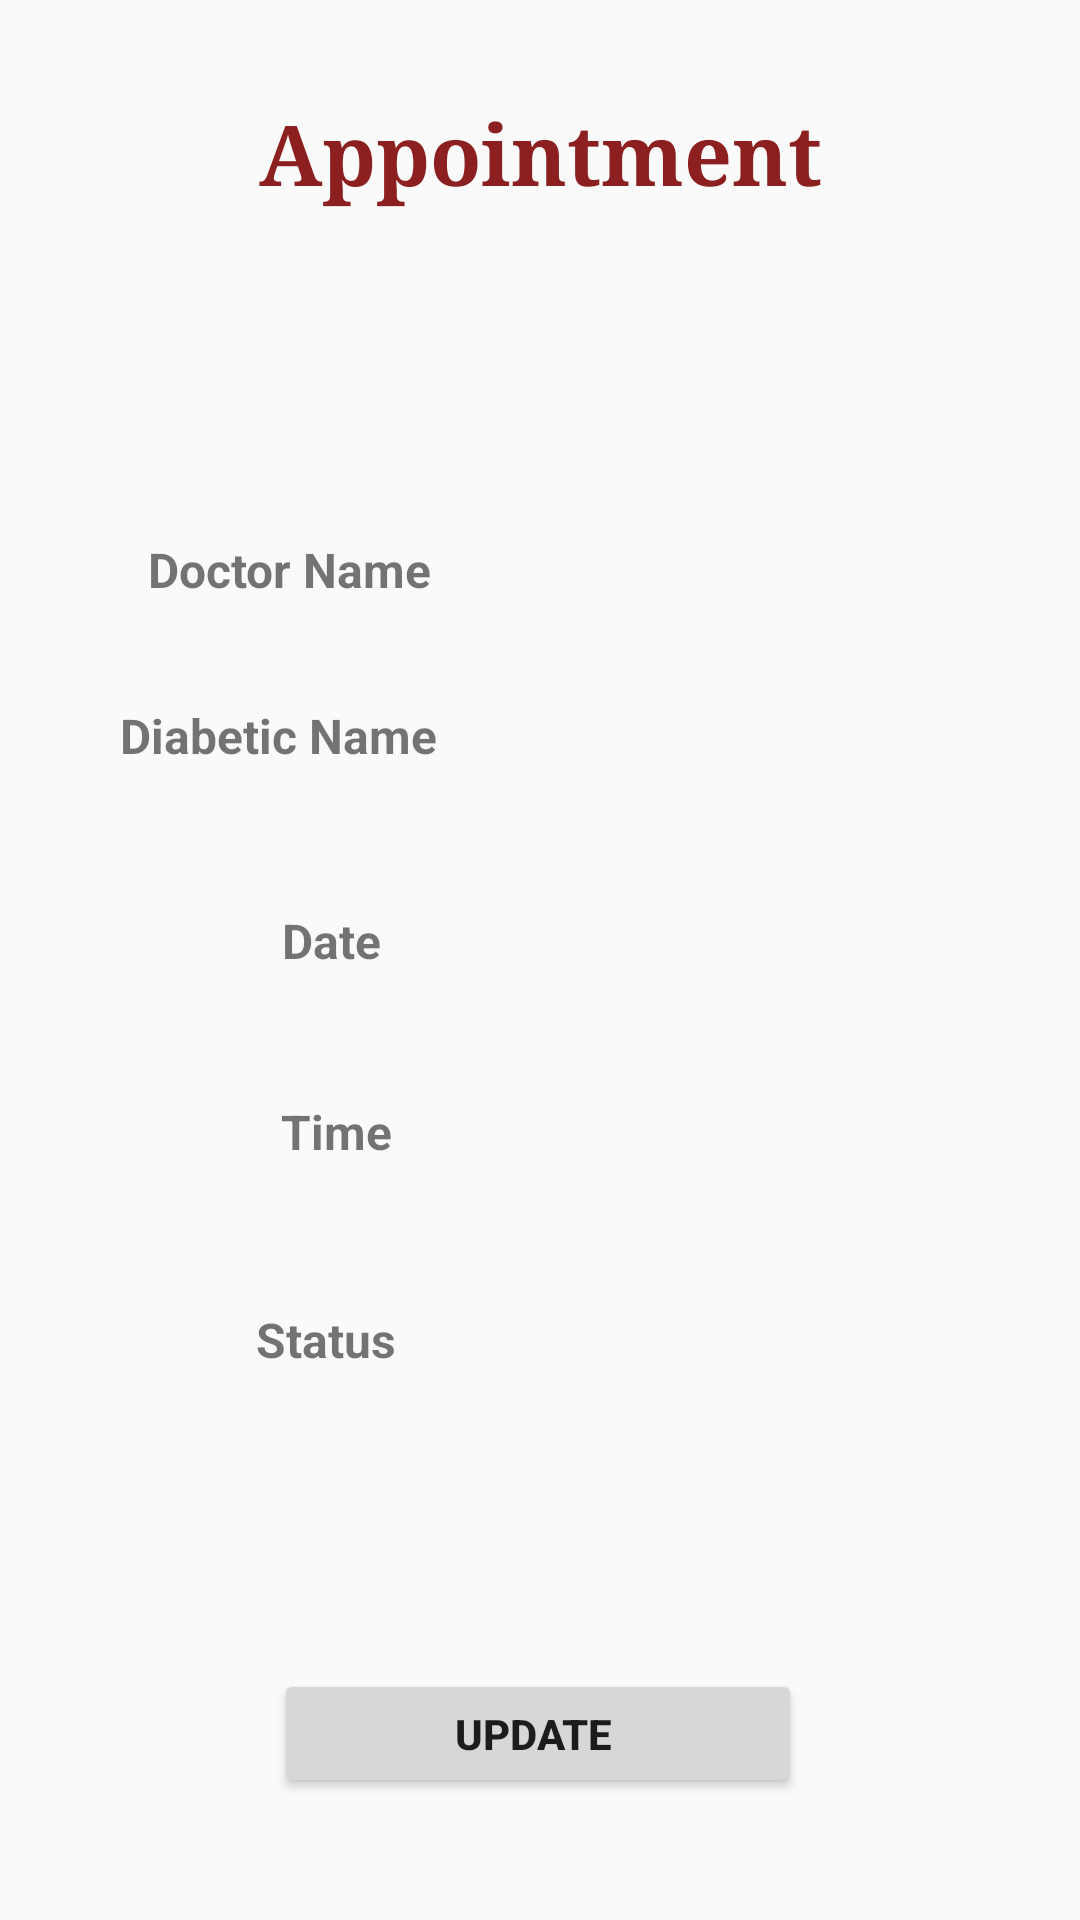

Here is an Android app screen rendered from its layout file. Give the layout XML and the strings, colors and styles it references.
<!-- AndroidManifest.xml: application theme AppTheme -->
<!-- res/layout/activity_view_appt.xml -->
<?xml version="1.0" encoding="utf-8"?>
<android.support.constraint.ConstraintLayout xmlns:android="http://schemas.android.com/apk/res/android"
    xmlns:app="http://schemas.android.com/apk/res-auto"
    xmlns:tools="http://schemas.android.com/tools"
    android:layout_width="match_parent"
    android:layout_height="match_parent"
    tools:context=".View_Appt_Activity">

    <Button
        android:id="@+id/button18"
        android:layout_width="176dp"
        android:layout_height="43dp"
        android:layout_marginStart="8dp"
        android:layout_marginLeft="8dp"
        android:layout_marginTop="8dp"
        android:layout_marginEnd="8dp"
        android:layout_marginRight="8dp"
        android:layout_marginBottom="8dp"
        android:onClick="edit"
        android:text="update "
        android:textStyle="bold"
        app:layout_constraintBottom_toBottomOf="parent"
        app:layout_constraintEnd_toEndOf="parent"
        app:layout_constraintHorizontal_bias="0.497"
        app:layout_constraintStart_toStartOf="parent"
        app:layout_constraintTop_toTopOf="parent"
        app:layout_constraintVertical_bias="0.944" />

    <TextView
        android:id="@+id/textView1"
        android:layout_width="wrap_content"
        android:layout_height="wrap_content"
        android:layout_alignParentTop="true"
        android:layout_centerHorizontal="true"
        android:layout_marginStart="8dp"
        android:layout_marginTop="32dp"
        android:layout_marginEnd="8dp"
        android:fontFamily="serif"
        android:text="Appointment"
        android:textColor="#8c2020"
        android:textSize="28sp"
        android:textStyle="bold"
        app:layout_constraintEnd_toEndOf="parent"
        app:layout_constraintStart_toStartOf="parent"
        app:layout_constraintTop_toTopOf="parent" />

    <TextView
        android:id="@+id/textView16"
        android:layout_width="wrap_content"
        android:layout_height="wrap_content"
        android:layout_marginStart="8dp"
        android:layout_marginLeft="8dp"
        android:layout_marginTop="8dp"
        android:layout_marginEnd="8dp"
        android:layout_marginRight="8dp"
        android:layout_marginBottom="8dp"
        android:text="Doctor Name"
        android:textSize="16sp"
        android:textStyle="bold"
        app:layout_constraintBottom_toBottomOf="parent"
        app:layout_constraintEnd_toEndOf="parent"
        app:layout_constraintHorizontal_bias="0.166"
        app:layout_constraintStart_toStartOf="parent"
        app:layout_constraintTop_toTopOf="parent"
        app:layout_constraintVertical_bias="0.284" />

    <TextView
        android:id="@+id/textView17"
        android:layout_width="wrap_content"
        android:layout_height="wrap_content"
        android:layout_marginStart="8dp"
        android:layout_marginLeft="8dp"
        android:layout_marginTop="8dp"
        android:layout_marginEnd="8dp"
        android:layout_marginRight="8dp"
        android:layout_marginBottom="8dp"
        android:text="Diabetic Name"
        android:textSize="16sp"
        android:textStyle="bold"
        app:layout_constraintBottom_toBottomOf="parent"
        app:layout_constraintEnd_toEndOf="parent"
        app:layout_constraintHorizontal_bias="0.134"
        app:layout_constraintStart_toStartOf="parent"
        app:layout_constraintTop_toTopOf="parent"
        app:layout_constraintVertical_bias="0.376" />

    <TextView
        android:id="@+id/TextView2"
        android:layout_width="wrap_content"
        android:layout_height="18dp"
        android:layout_marginStart="8dp"
        android:layout_marginLeft="8dp"
        android:layout_marginTop="8dp"
        android:layout_marginEnd="8dp"
        android:layout_marginRight="8dp"
        android:layout_marginBottom="8dp"
        android:ems="10"
        android:textColor="@android:color/black"
        app:layout_constraintBottom_toBottomOf="parent"
        app:layout_constraintEnd_toEndOf="parent"
        app:layout_constraintHorizontal_bias="0.696"
        app:layout_constraintStart_toStartOf="parent"
        app:layout_constraintTop_toTopOf="parent"
        app:layout_constraintVertical_bias="0.286" />

    <TextView
        android:id="@+id/TextView3"
        android:layout_width="wrap_content"
        android:layout_height="wrap_content"
        android:layout_marginStart="8dp"
        android:layout_marginLeft="8dp"
        android:layout_marginTop="8dp"
        android:layout_marginEnd="8dp"
        android:layout_marginRight="8dp"
        android:layout_marginBottom="8dp"
        android:ems="10"
        android:textColor="@android:color/black"
        app:layout_constraintBottom_toBottomOf="parent"
        app:layout_constraintEnd_toEndOf="parent"
        app:layout_constraintHorizontal_bias="0.696"
        app:layout_constraintStart_toStartOf="parent"
        app:layout_constraintTop_toBottomOf="@+id/TextView2"
        app:layout_constraintVertical_bias="0.064" />


    <TextView
        android:id="@+id/textView23"
        android:layout_width="wrap_content"
        android:layout_height="wrap_content"
        android:layout_marginStart="8dp"
        android:layout_marginLeft="8dp"
        android:layout_marginTop="8dp"
        android:layout_marginEnd="8dp"
        android:layout_marginRight="8dp"
        android:layout_marginBottom="8dp"
        android:text="Time"
        android:textSize="16sp"
        android:textStyle="bold"
        app:layout_constraintBottom_toBottomOf="parent"
        app:layout_constraintEnd_toEndOf="parent"
        app:layout_constraintHorizontal_bias="0.279"
        app:layout_constraintStart_toStartOf="parent"
        app:layout_constraintTop_toTopOf="parent"
        app:layout_constraintVertical_bias="0.595" />

    <TextView
        android:id="@+id/textView32"
        android:layout_width="wrap_content"
        android:layout_height="wrap_content"
        android:layout_marginStart="8dp"
        android:layout_marginLeft="8dp"
        android:layout_marginTop="8dp"
        android:layout_marginEnd="8dp"
        android:layout_marginRight="8dp"
        android:layout_marginBottom="8dp"
        android:text="Status"
        android:textSize="16sp"
        android:textStyle="bold"
        app:layout_constraintBottom_toBottomOf="parent"
        app:layout_constraintEnd_toEndOf="parent"
        app:layout_constraintHorizontal_bias="0.26"
        app:layout_constraintStart_toStartOf="parent"
        app:layout_constraintTop_toTopOf="parent"
        app:layout_constraintVertical_bias="0.71" />

    <TextView
        android:id="@+id/textView24"
        android:layout_width="wrap_content"
        android:layout_height="wrap_content"
        android:layout_marginStart="8dp"
        android:layout_marginLeft="8dp"
        android:layout_marginTop="8dp"
        android:layout_marginEnd="8dp"
        android:layout_marginRight="8dp"
        android:layout_marginBottom="8dp"
        android:text="Date"
        android:textSize="16sp"
        android:textStyle="bold"
        app:layout_constraintBottom_toBottomOf="parent"
        app:layout_constraintEnd_toEndOf="parent"
        app:layout_constraintHorizontal_bias="0.277"
        app:layout_constraintStart_toStartOf="parent"
        app:layout_constraintTop_toTopOf="parent"
        app:layout_constraintVertical_bias="0.489" />

    <TextView
        android:id="@+id/TextView"
        android:layout_width="wrap_content"
        android:layout_height="wrap_content"
        android:layout_marginStart="8dp"
        android:layout_marginLeft="8dp"
        android:layout_marginTop="8dp"
        android:layout_marginEnd="8dp"
        android:layout_marginRight="8dp"
        android:layout_marginBottom="8dp"
        android:ems="10"
        android:textColor="@android:color/black"
        app:layout_constraintBottom_toBottomOf="parent"
        app:layout_constraintEnd_toEndOf="parent"
        app:layout_constraintHorizontal_bias="0.696"
        app:layout_constraintStart_toStartOf="parent"
        app:layout_constraintTop_toBottomOf="@+id/TextView3"
        app:layout_constraintVertical_bias="0.115" />

    <TextView
        android:id="@+id/TextView5"
        android:layout_width="wrap_content"
        android:layout_height="wrap_content"
        android:layout_marginStart="8dp"
        android:layout_marginLeft="8dp"
        android:layout_marginTop="8dp"
        android:layout_marginEnd="8dp"
        android:layout_marginRight="8dp"
        android:layout_marginBottom="8dp"
        android:ems="10"
        android:textColor="@android:color/black"
        app:layout_constraintBottom_toBottomOf="parent"
        app:layout_constraintEnd_toEndOf="parent"
        app:layout_constraintHorizontal_bias="0.696"
        app:layout_constraintStart_toStartOf="parent"
        app:layout_constraintTop_toBottomOf="@+id/TextView"
        app:layout_constraintVertical_bias="0.101" />

    <TextView
        android:id="@+id/textView33"
        android:layout_width="wrap_content"
        android:layout_height="wrap_content"
        android:layout_marginStart="8dp"
        android:layout_marginLeft="8dp"
        android:layout_marginTop="8dp"
        android:layout_marginEnd="8dp"
        android:layout_marginRight="8dp"
        android:layout_marginBottom="8dp"
        android:ems="10"
        android:textColor="@android:color/black"
        app:layout_constraintBottom_toBottomOf="parent"
        app:layout_constraintEnd_toEndOf="parent"
        app:layout_constraintHorizontal_bias="0.696"
        app:layout_constraintStart_toStartOf="parent"
        app:layout_constraintTop_toBottomOf="@+id/TextView5"
        app:layout_constraintVertical_bias="0.199" />

</android.support.constraint.ConstraintLayout>
<!-- resources referenced by this layout -->
<resources>
  <style name="AppTheme" parent="Theme.AppCompat.Light.DarkActionBar">
          
          <item name="colorPrimary">@color/colorPrimary</item>
          <item name="colorPrimaryDark">@color/colorPrimaryDark</item>
          <item name="colorAccent">@color/colorAccent</item>
      </style>
  <color name="colorPrimary">#3f51b5</color>
  <color name="colorPrimaryDark">#303f9f</color>
  <color name="colorAccent">#f4f4f4</color>
</resources>
